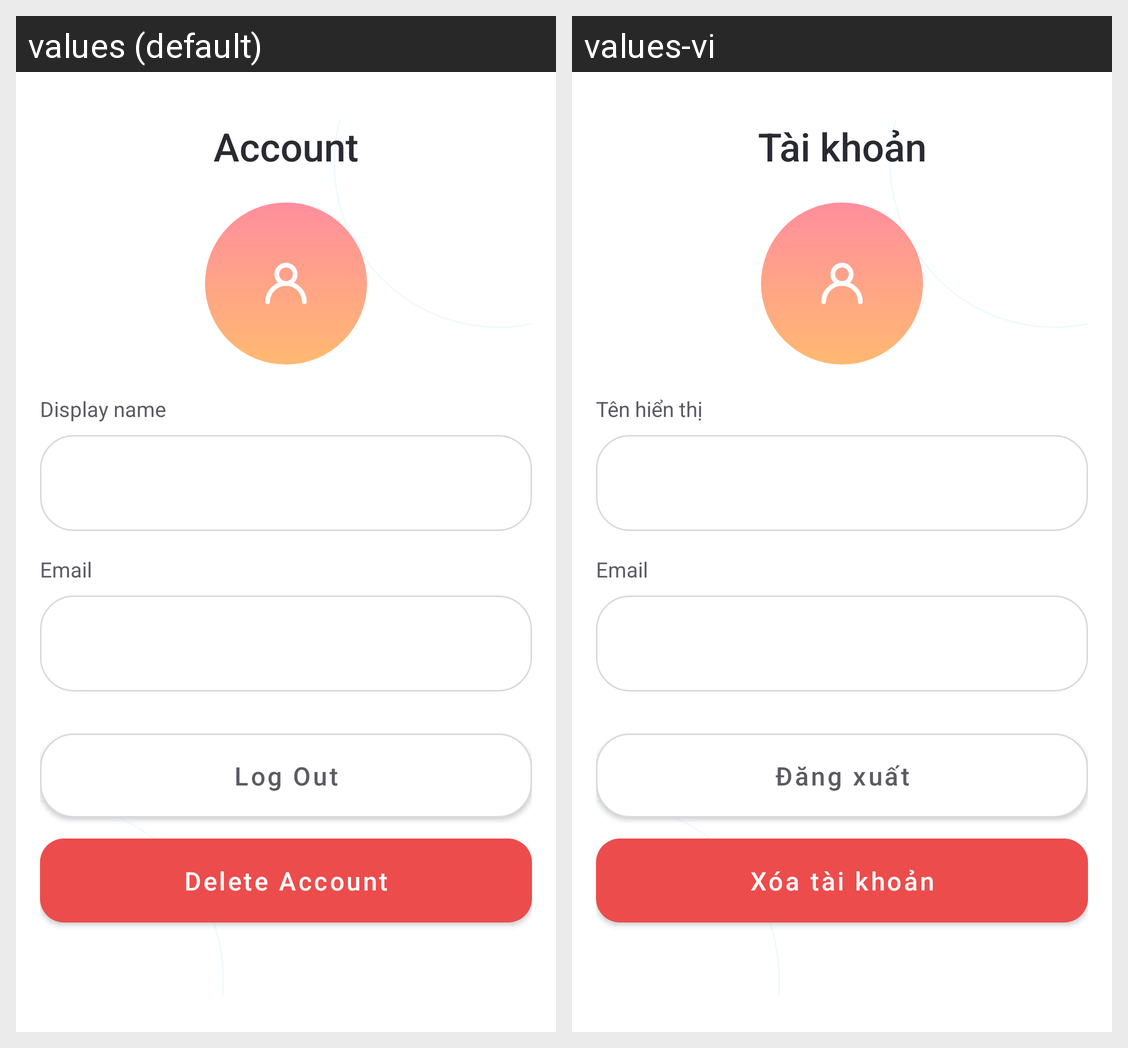

Strings drawn on this Android screen and how each of the app's shown locales translates them:
Android screen res/layout/fragment_user.xml rendered under 2 locales, left to right: values (default), values-vi. Device: Nexus 5 (rendered at 1080×1920; each locale shown at half size, 540×960, under a caption strip naming it); theme Theme.FlashCard.
Strings drawn on this screen, with the default value and each locale's value (text and hints the layout hard-codes, and strings that could not be matched under every locale, appear in the picture but are not listed):

main_user_title
  values: Account
  values-vi: Tài khoản

main_user_name
  values: Display name
  values-vi: Tên hiển thị

auth_email
  values: Email
  values-vi: Email

main_logout
  values: Log Out
  values-vi: Đăng xuất

main_delete_account
  values: Delete Account
  values-vi: Xóa tài khoản
